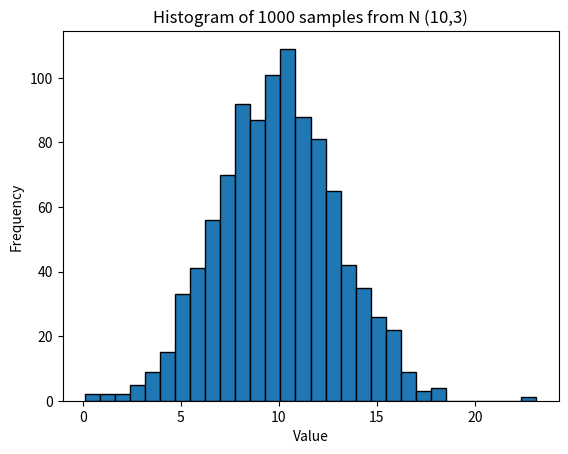

Recreate this plot in Python.
# To generate 1000 random samples from a normal distribution with ean 10 and SD 3, then plot a histogramof these values.

import numpy as np
import matplotlib.pyplot as plt

s=np.random.normal(loc=10,scale=3,size=1000)
plt.hist(s,bins=30,edgecolor="black")
plt.title("Histogram of 1000 samples from N (10,3)")
plt.xlabel("Value")
plt.ylabel("Frequency")
plt.show()